Image classification data set "My_datasheet" (AndersonBenitesKoW/Proyecto_Paltas on GitHub). Class labels (3): first quality, second quality, third quality.

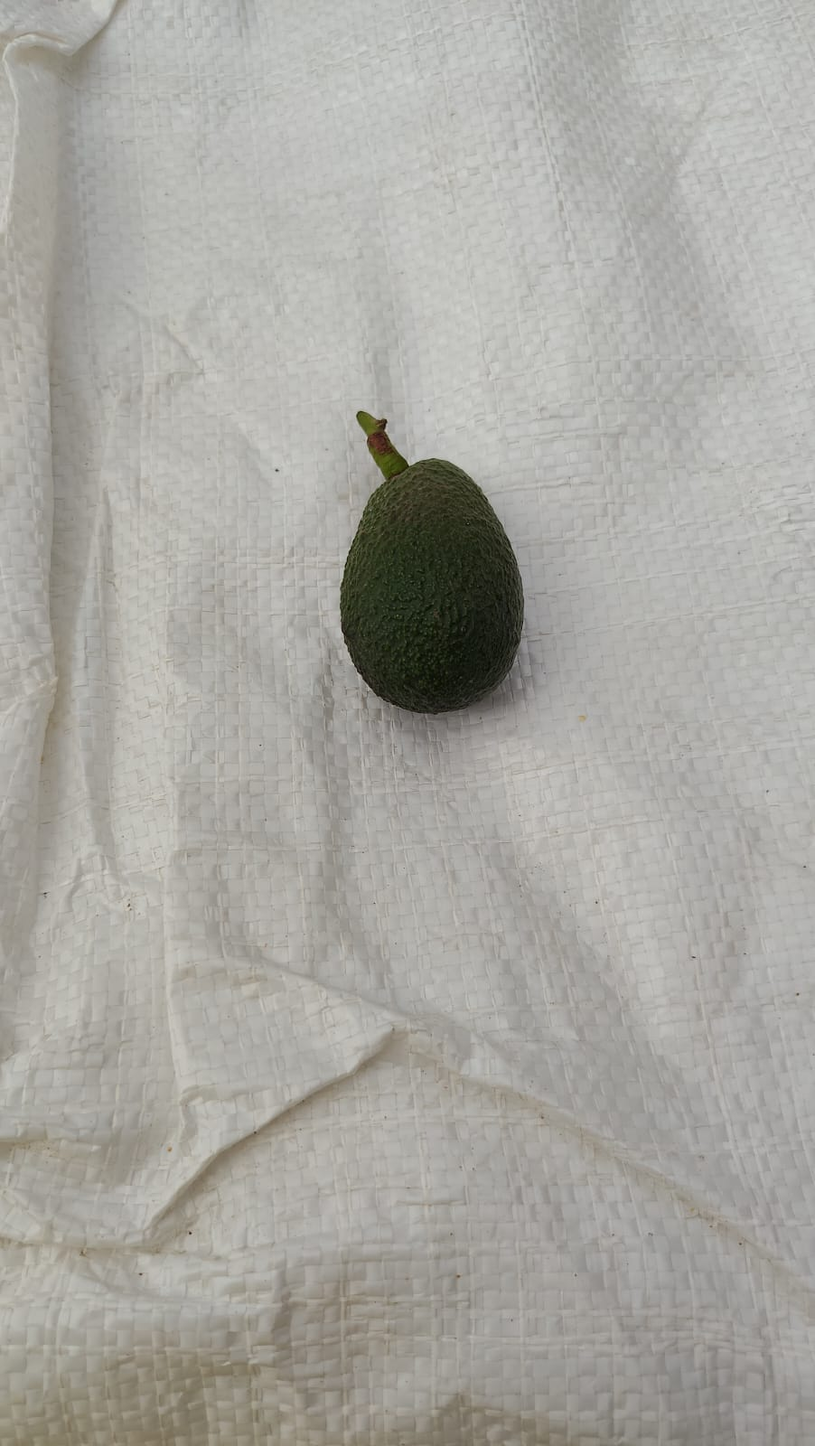
Label: third quality

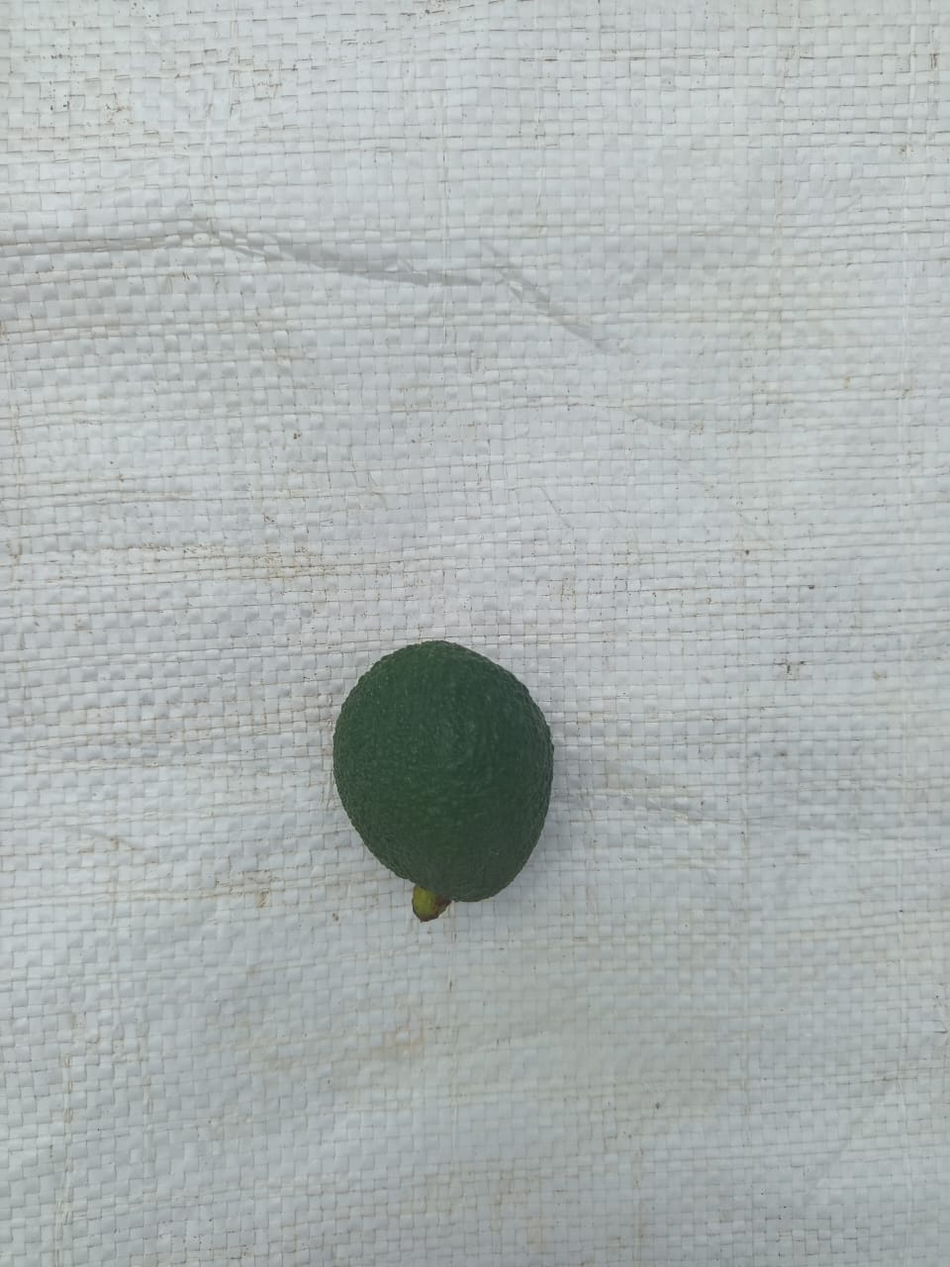
Label: second quality

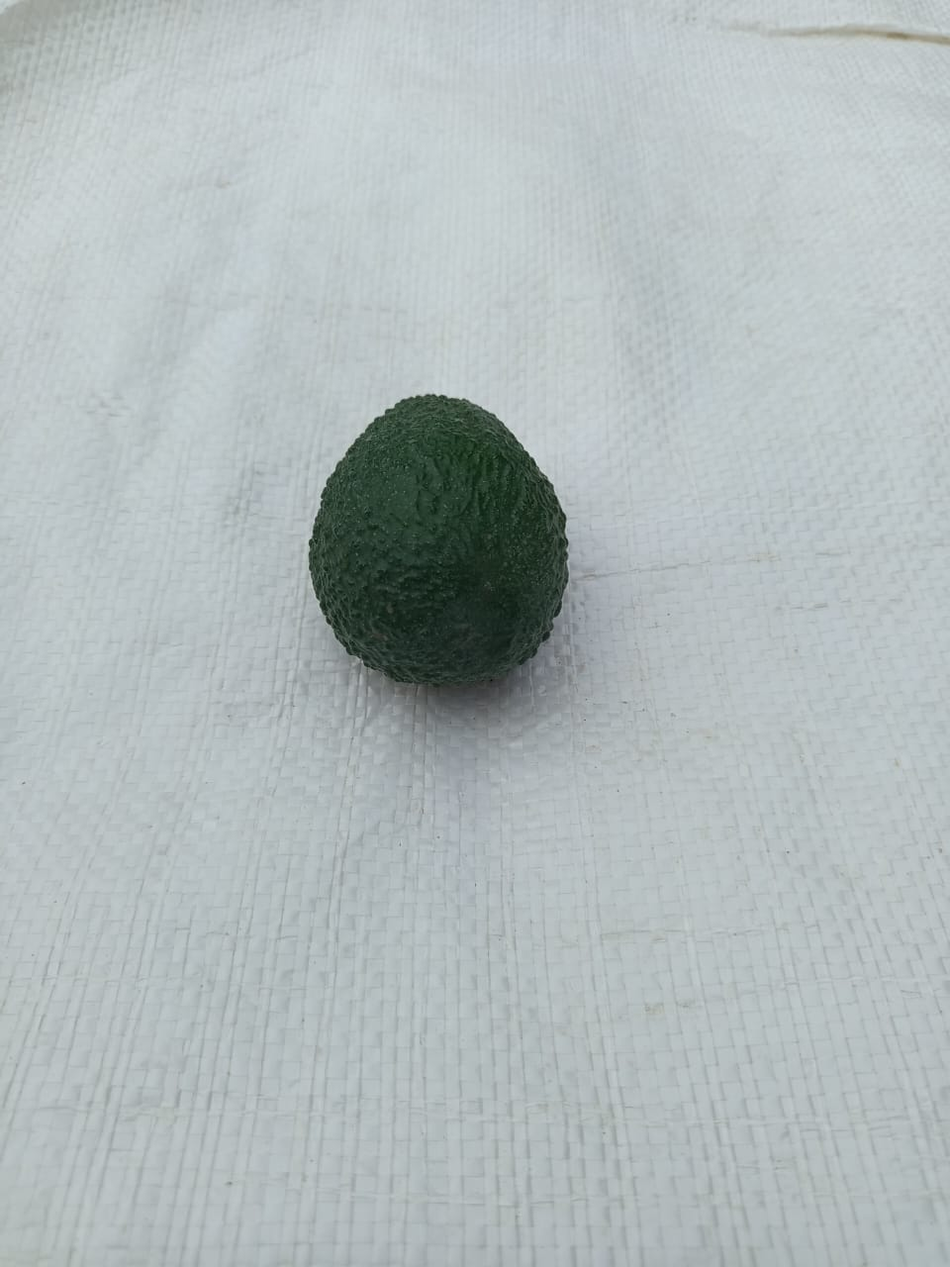
Label: first quality

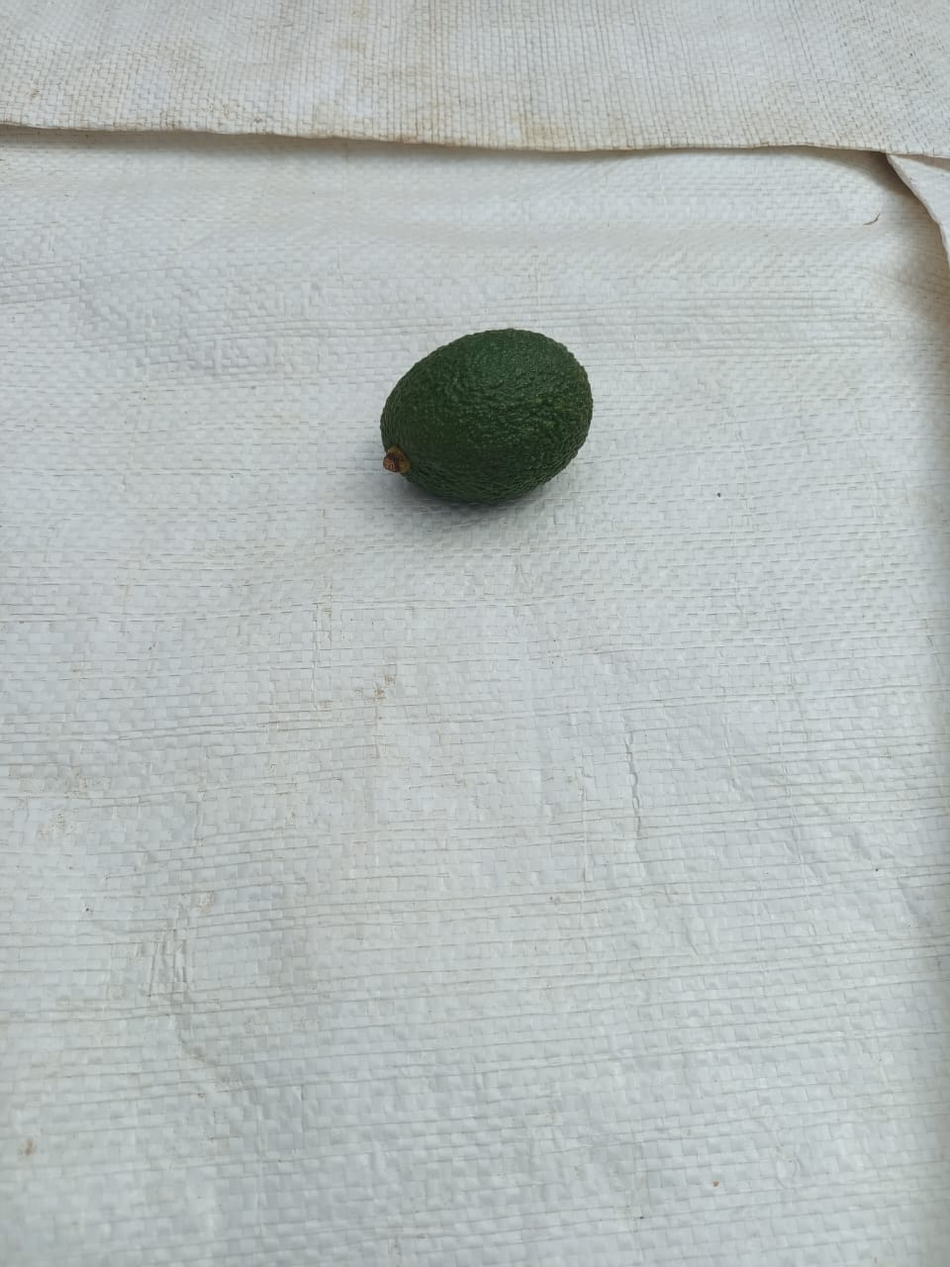
Label: second quality

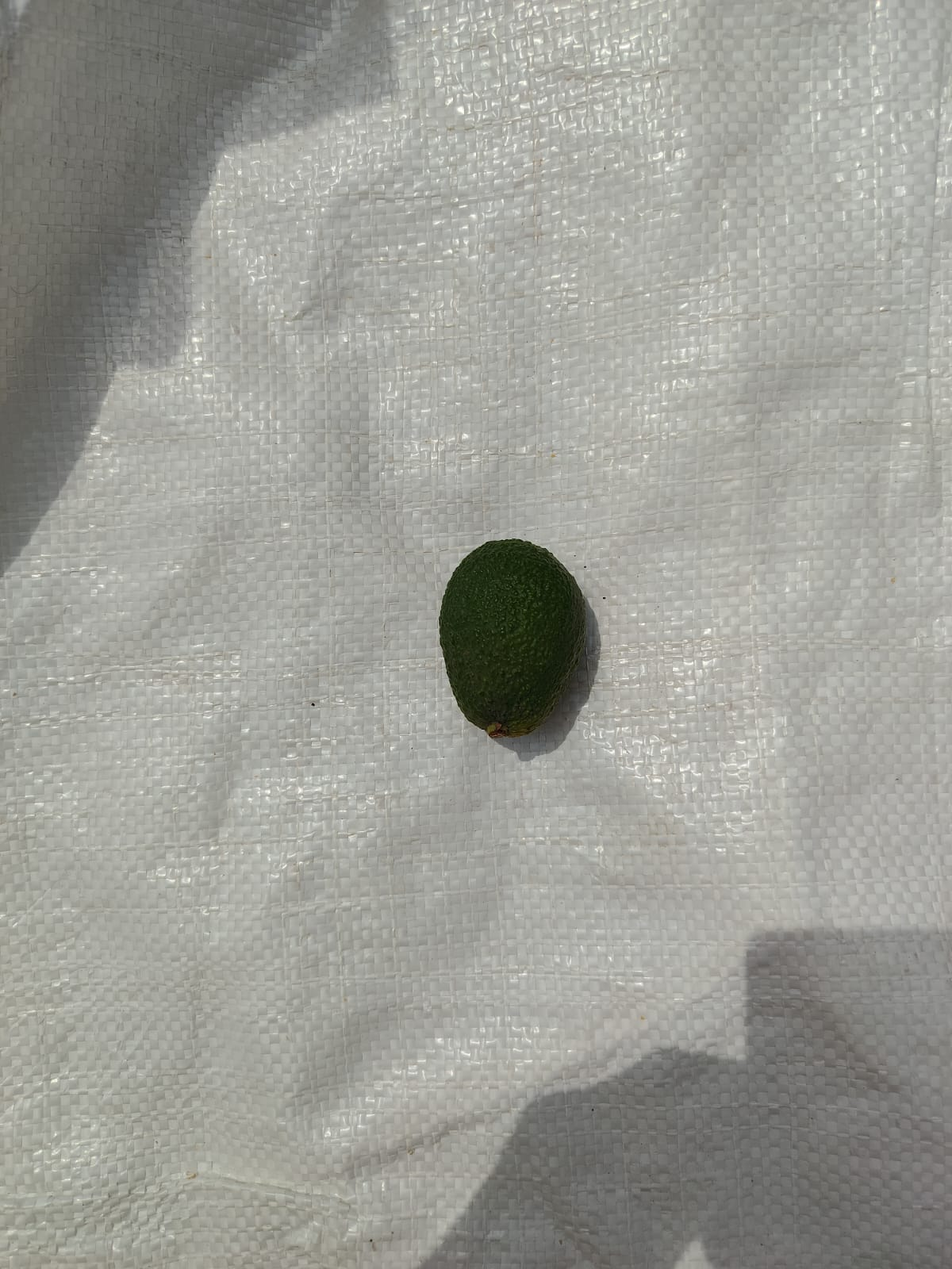
Label: second quality

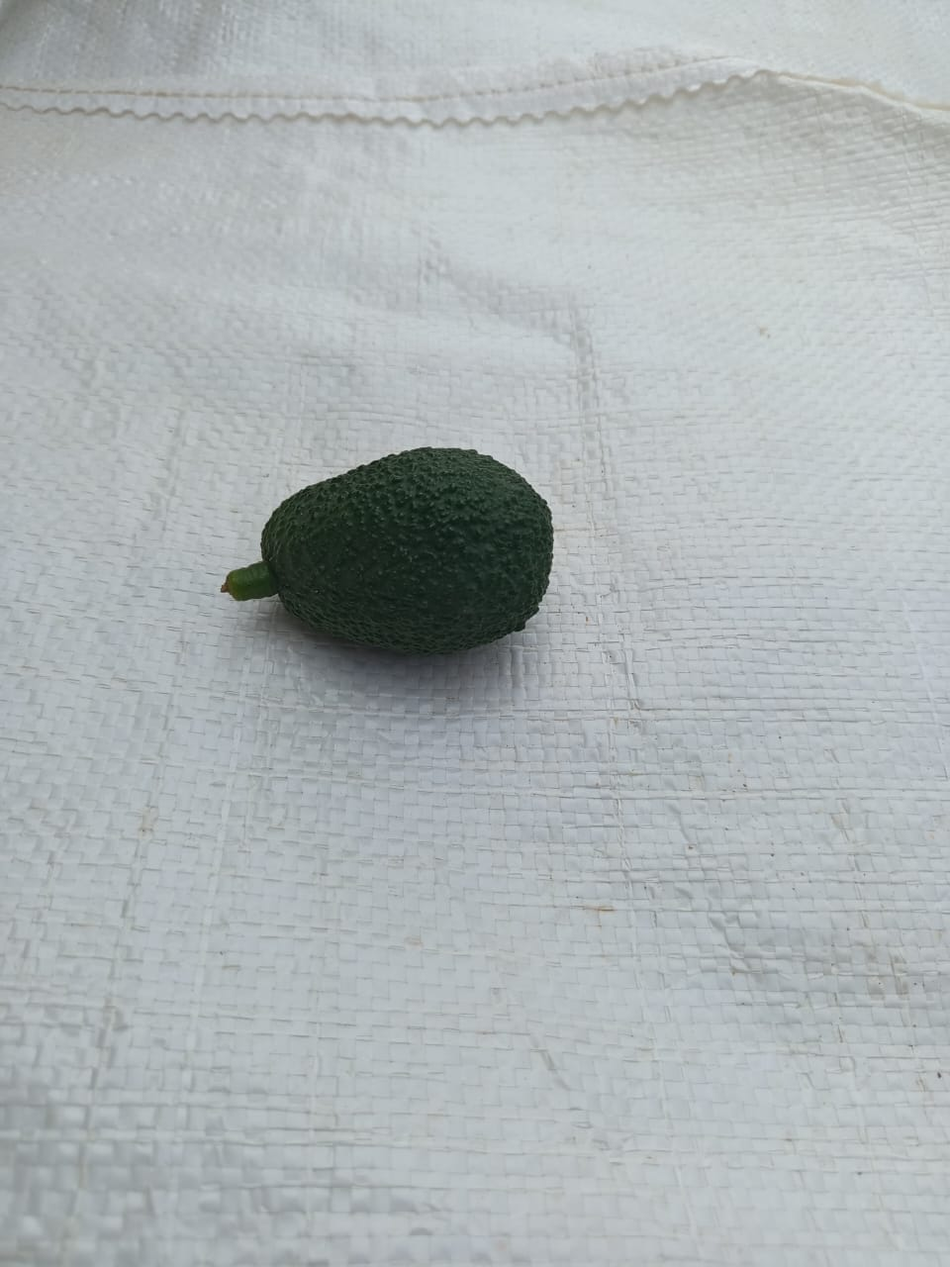
Label: third quality
